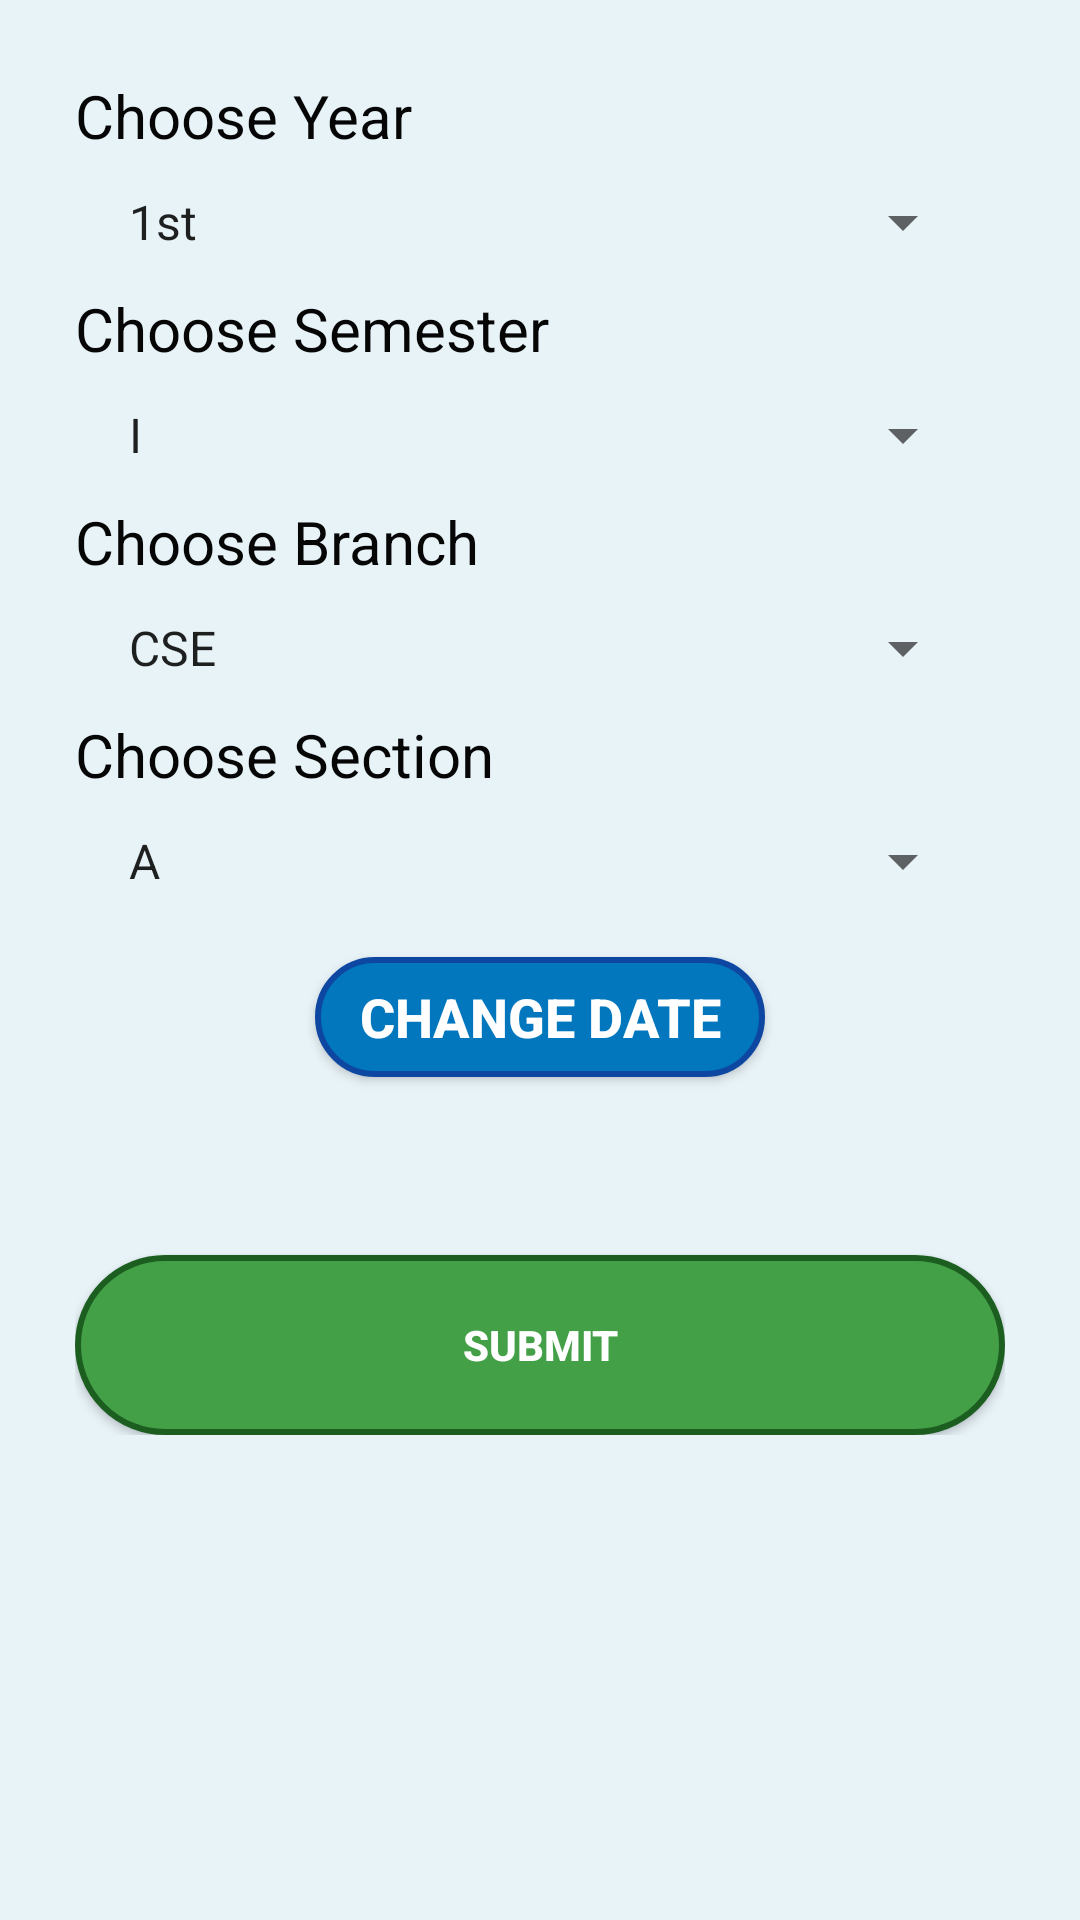

Reconstruct the res/layout file that produces this screen, plus the resources it refers to.
<!-- AndroidManifest.xml: application theme AppTheme -->
<!-- res/layout/activity_give_attendance.xml -->
<ScrollView xmlns:android="http://schemas.android.com/apk/res/android"
    android:layout_width="match_parent"
    android:layout_height="match_parent"
    android:fillViewport="false"
    android:background="#120297e3">

<LinearLayout
    xmlns:tools="http://schemas.android.com/tools"
    android:layout_width="match_parent"
    android:layout_height="wrap_content"
    android:orientation="vertical"
    android:weightSum="1"
    android:padding="25dp"

    tools:context=".LoginActivity"
  >





        <TextView
            android:layout_width="wrap_content"
            android:layout_height="wrap_content"
            android:text="Choose Year"
            android:textColor="#060606"
            android:textSize="20dp" />

        <Spinner
            android:id="@+id/attendYear"
            android:layout_width="match_parent"
            android:layout_height="wrap_content"
            android:entries="@array/year_array"
            android:prompt="@string/select"
            android:layout_margin="10dp" />

    <TextView
        android:layout_width="wrap_content"
        android:layout_height="wrap_content"
        android:text="Choose Semester"
        android:textColor="#060606"
        android:textSize="20dp" />

    <Spinner
        android:id="@+id/marksSem"
        android:layout_width="match_parent"
        android:layout_height="wrap_content"
        android:entries="@array/sem_array"
        android:prompt="@string/select"
        android:layout_margin="10dp" />

        <TextView
            android:layout_width="wrap_content"
            android:layout_height="wrap_content"
            android:text="Choose Branch"
            android:textColor="#060606"
            android:textSize="20dp" />

        <Spinner
            android:id="@+id/attendBranch"
            android:layout_width="match_parent"
            android:layout_height="wrap_content"
            android:entries="@array/branch_array"
            android:prompt="@string/select"
            android:layout_margin="10dp" />

        <TextView
            android:layout_width="wrap_content"
            android:layout_height="wrap_content"
            android:text="Choose Section"
            android:textColor="#060606"
            android:textSize="20dp" />

        <Spinner
            android:id="@+id/attendSection"
            android:layout_width="match_parent"
            android:layout_height="wrap_content"
            android:entries="@array/country_array"
            android:prompt="@string/select"
            android:layout_margin="10dp" />


    <Button
        android:id="@+id/btnChangeDate"
        android:layout_width="150dp"
        android:layout_height="40dp"
        android:text="Change Date"
        android:layout_gravity="center_horizontal"
        android:background="@drawable/student"
        android:textColor="#ffffff"
        android:textStyle="bold"
        android:textSize="18dp"
        android:layout_margin="10dp" />

    <TextView
        android:id="@+id/tvDate"
        android:layout_width="wrap_content"
        android:layout_height="wrap_content"
        android:text=""
        android:textAppearance="?android:attr/textAppearanceLarge"
        android:layout_gravity="center_horizontal"
        android:textStyle="bold"
        android:textColor="#200397"
        />

    <DatePicker
        android:id="@+id/dpResult"
        android:layout_width="0dp"
        android:layout_height="0dp" />


        <Button

            android:id="@+id/button"
            android:layout_width="match_parent"
            android:layout_height="wrap_content"
            android:text="@string/button_label"
            android:background="@drawable/teacher"
            android:textColor="#ffffff"
            android:textStyle="bold"
            android:layout_marginTop="20dp"
            android:onClick="AttendanceSubmit"

            />




    </LinearLayout>



</ScrollView>
<!-- resources referenced by this layout -->
<resources>
  <string-array name="branch_array">
          <item>CSE</item>
          <item>ECE</item>
          <item>CIVIL</item>
          <item>MECH</item>
  
      </string-array>
  <string-array name="country_array">
          <item>A</item>
          <item>B</item>
          <item>C</item>
          <item>D</item>
      </string-array>
  <string-array name="sem_array">
          <item>I</item>
          <item>II</item>
  
      </string-array>
  <string-array name="year_array">
          <item>1st</item>
          <item>2nd</item>
          <item>3rd</item>
          <item>4th</item>
  
      </string-array>
  <!-- drawable student (drawable) -->
  <?xml version="1.0" encoding="utf-8"?>
  <selector xmlns:android="http://schemas.android.com/apk/res/android">
      <item android:state_pressed="false">
          <shape android:shape="rectangle">
              <corners
                  android:radius="100dp"
                  />
              <gradient
                  android:angle="45"
                  android:centerX="35%"
                  android:startColor="#0277BD"
                  android:centerColor="#0277BD"
                  android:endColor="#0277BD"
                  android:type="linear"
                  />
              <padding
                  android:left="0dp"
                  android:top="0dp"
                  android:right="0dp"
                  android:bottom="0dp"
                  />
              <size
                  android:width="270dp"
                  android:height="60dp"
                  />
              <stroke
                  android:width="2dp"
                  android:color="#0D47A1"
                  />
          </shape>
      </item>
      <item android:state_pressed="true">
          <shape android:shape="oval">
              <corners
                  android:radius="100dp"
                  />
              <gradient
                  android:angle="45"
                  android:centerX="35%"
                  android:startColor="#0277BD"
                  android:centerColor="#0277BD"
                  android:endColor="#0277BD"
                  android:type="linear"
                  />
              <padding
                  android:left="0dp"
                  android:top="0dp"
                  android:right="0dp"
                  android:bottom="0dp"
                  />
              <size
                  android:width="270dp"
                  android:height="60dp"
                  />
             
          </shape>
      </item>
  </selector>
  <string name="button_label">Submit</string>
  <string name="select">Choose a country</string>
  <style name="AppTheme" parent="Theme.AppCompat.Light.DarkActionBar">
          
  
  
          <item name="colorPrimaryDark">@color/main</item>
  
  
      </style>
  <item name="main" type="color">#1D4851</item>
</resources>
